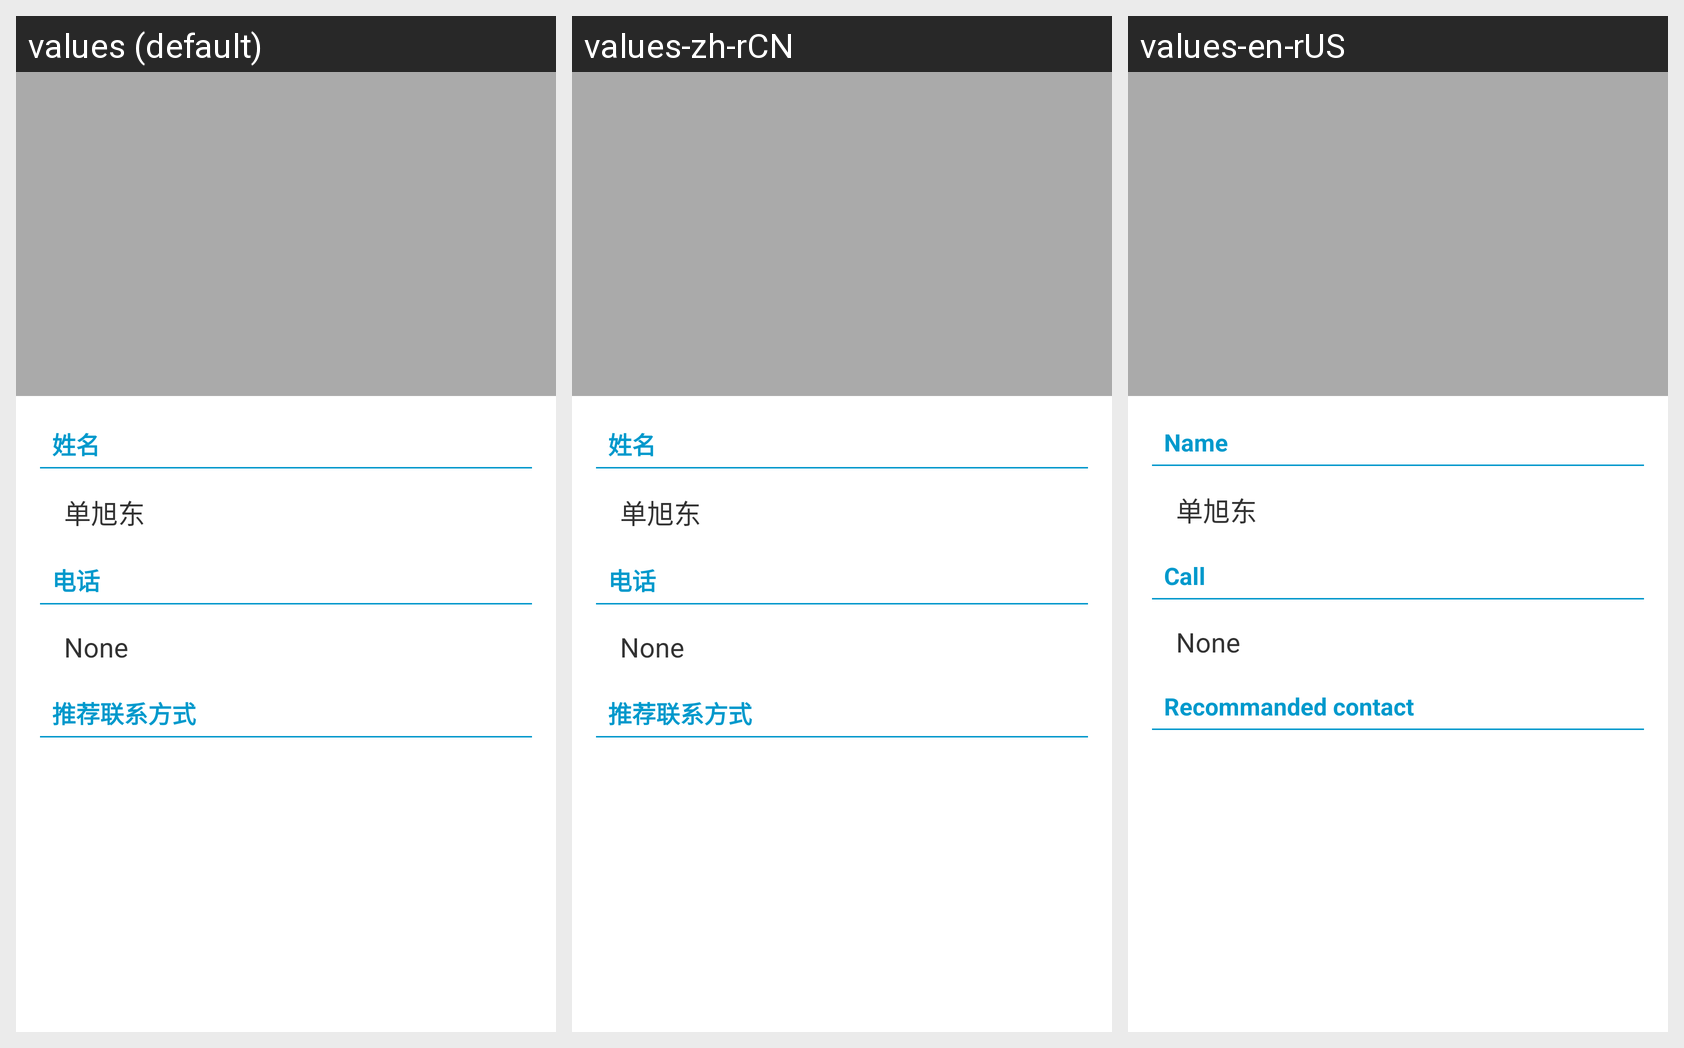

Translations of the strings shown on this Android screen, per locale in the grid:
Android screen res/layout/activity_contact_info.xml rendered under 3 locales, left to right: values (default), values-zh-rCN, values-en-rUS. Device: Nexus 5 (rendered at 1080×1920; each locale shown at half size, 540×960, under a caption strip naming it); theme MyAppTheme.
Strings drawn on this screen, with the default value and each locale's value (text and hints the layout hard-codes, and strings that could not be matched under every locale, appear in the picture but are not listed):

name
  values: 姓名
  values-zh-rCN: 姓名
  values-en-rUS: Name

phone
  values: 电话
  values-zh-rCN: 电话
  values-en-rUS: Call

contact
  values: 推荐联系方式
  values-zh-rCN: 推荐联系方式
  values-en-rUS: Recommanded contact
